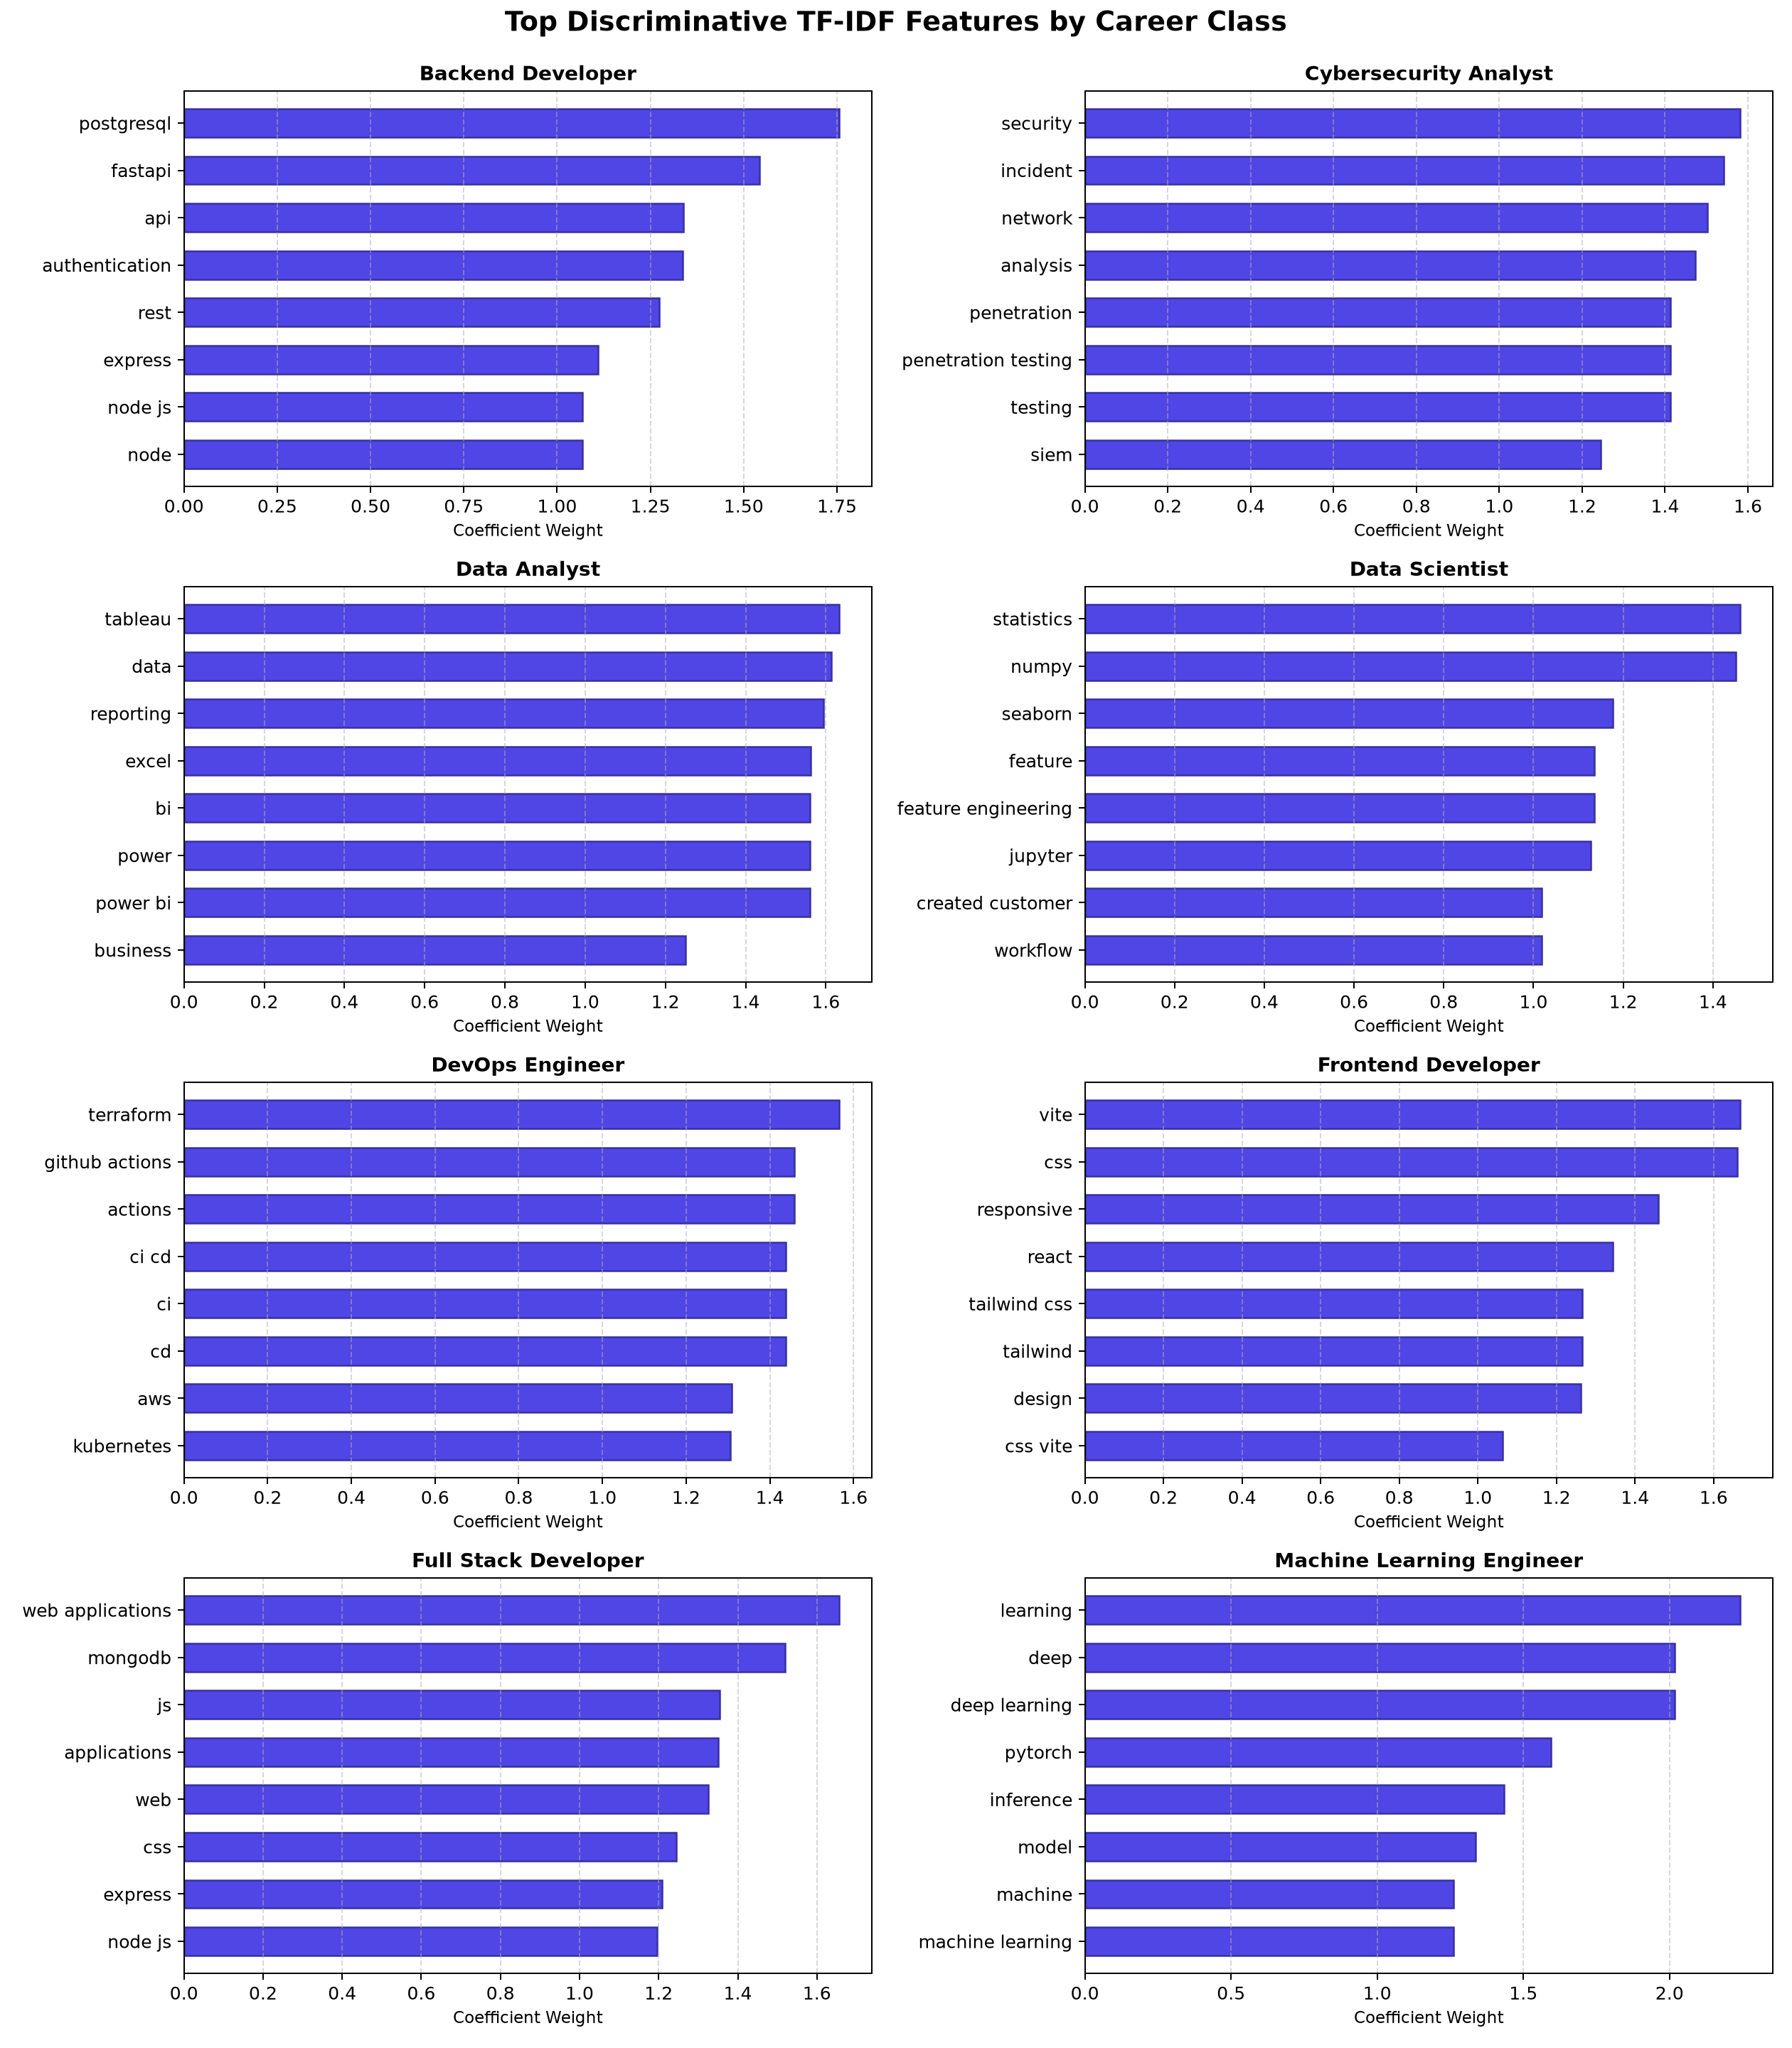

Source data for this figure (header and first rows):
career, rank, feature, coefficient
Backend Developer, 1, postgresql, 1.756
Backend Developer, 2, fastapi, 1.541
Backend Developer, 3, api, 1.338
Backend Developer, 4, authentication, 1.336
Backend Developer, 5, rest, 1.273
Backend Developer, 6, express, 1.109
Backend Developer, 7, node js, 1.068
Backend Developer, 8, node, 1.068
Backend Developer, 9, services and, 1.049
Backend Developer, 10, scalable backend, 1.049
Backend Developer, 11, and rest, 1.049
Backend Developer, 12, backend, 1.049
Backend Developer, 13, scalable, 1.049
Backend Developer, 14, built scalable, 1.049
Backend Developer, 15, backend services, 1.049
Cybersecurity Analyst, 1, security, 1.581
Cybersecurity Analyst, 2, incident, 1.542
Cybersecurity Analyst, 3, network, 1.503
Cybersecurity Analyst, 4, analysis, 1.474
Cybersecurity Analyst, 5, penetration, 1.413
Cybersecurity Analyst, 6, penetration testing, 1.413
Cybersecurity Analyst, 7, testing, 1.413
Cybersecurity Analyst, 8, siem, 1.245
Cybersecurity Analyst, 9, network security, 1.216
Cybersecurity Analyst, 10, wireshark, 1.178
Cybersecurity Analyst, 11, incident response, 1.134
Cybersecurity Analyst, 12, response, 1.134
Cybersecurity Analyst, 13, vulnerability, 1.118
Cybersecurity Analyst, 14, vulnerability assessment, 1.118
Cybersecurity Analyst, 15, assessment, 1.118
Data Analyst, 1, tableau, 1.633
Data Analyst, 2, data, 1.613
Data Analyst, 3, reporting, 1.594
Data Analyst, 4, excel, 1.562
Data Analyst, 5, bi, 1.56
Data Analyst, 6, power, 1.56
Data Analyst, 7, power bi, 1.56
Data Analyst, 8, business, 1.251
Data Analyst, 9, visualization, 1.223
Data Analyst, 10, data visualization, 1.223
Data Analyst, 11, business intelligence, 0.9441
Data Analyst, 12, created automated, 0.9007
Data Analyst, 13, automated reporting, 0.9007
Data Analyst, 14, reporting workflows, 0.9007
Data Analyst, 15, google, 0.896
Data Scientist, 1, statistics, 1.46
Data Scientist, 2, numpy, 1.45
Data Scientist, 3, seaborn, 1.176
Data Scientist, 4, feature, 1.135
Data Scientist, 5, feature engineering, 1.135
Data Scientist, 6, jupyter, 1.128
Data Scientist, 7, created customer, 1.019
Data Scientist, 8, workflow, 1.019
Data Scientist, 9, prediction, 1.019
Data Scientist, 10, customer churn, 1.019
Data Scientist, 11, churn prediction, 1.019
Data Scientist, 12, churn, 1.019
Data Scientist, 13, workflow worked, 1.019
Data Scientist, 14, prediction workflow, 1.019
Data Scientist, 15, scikit learn, 1.015
... 60 more rows
